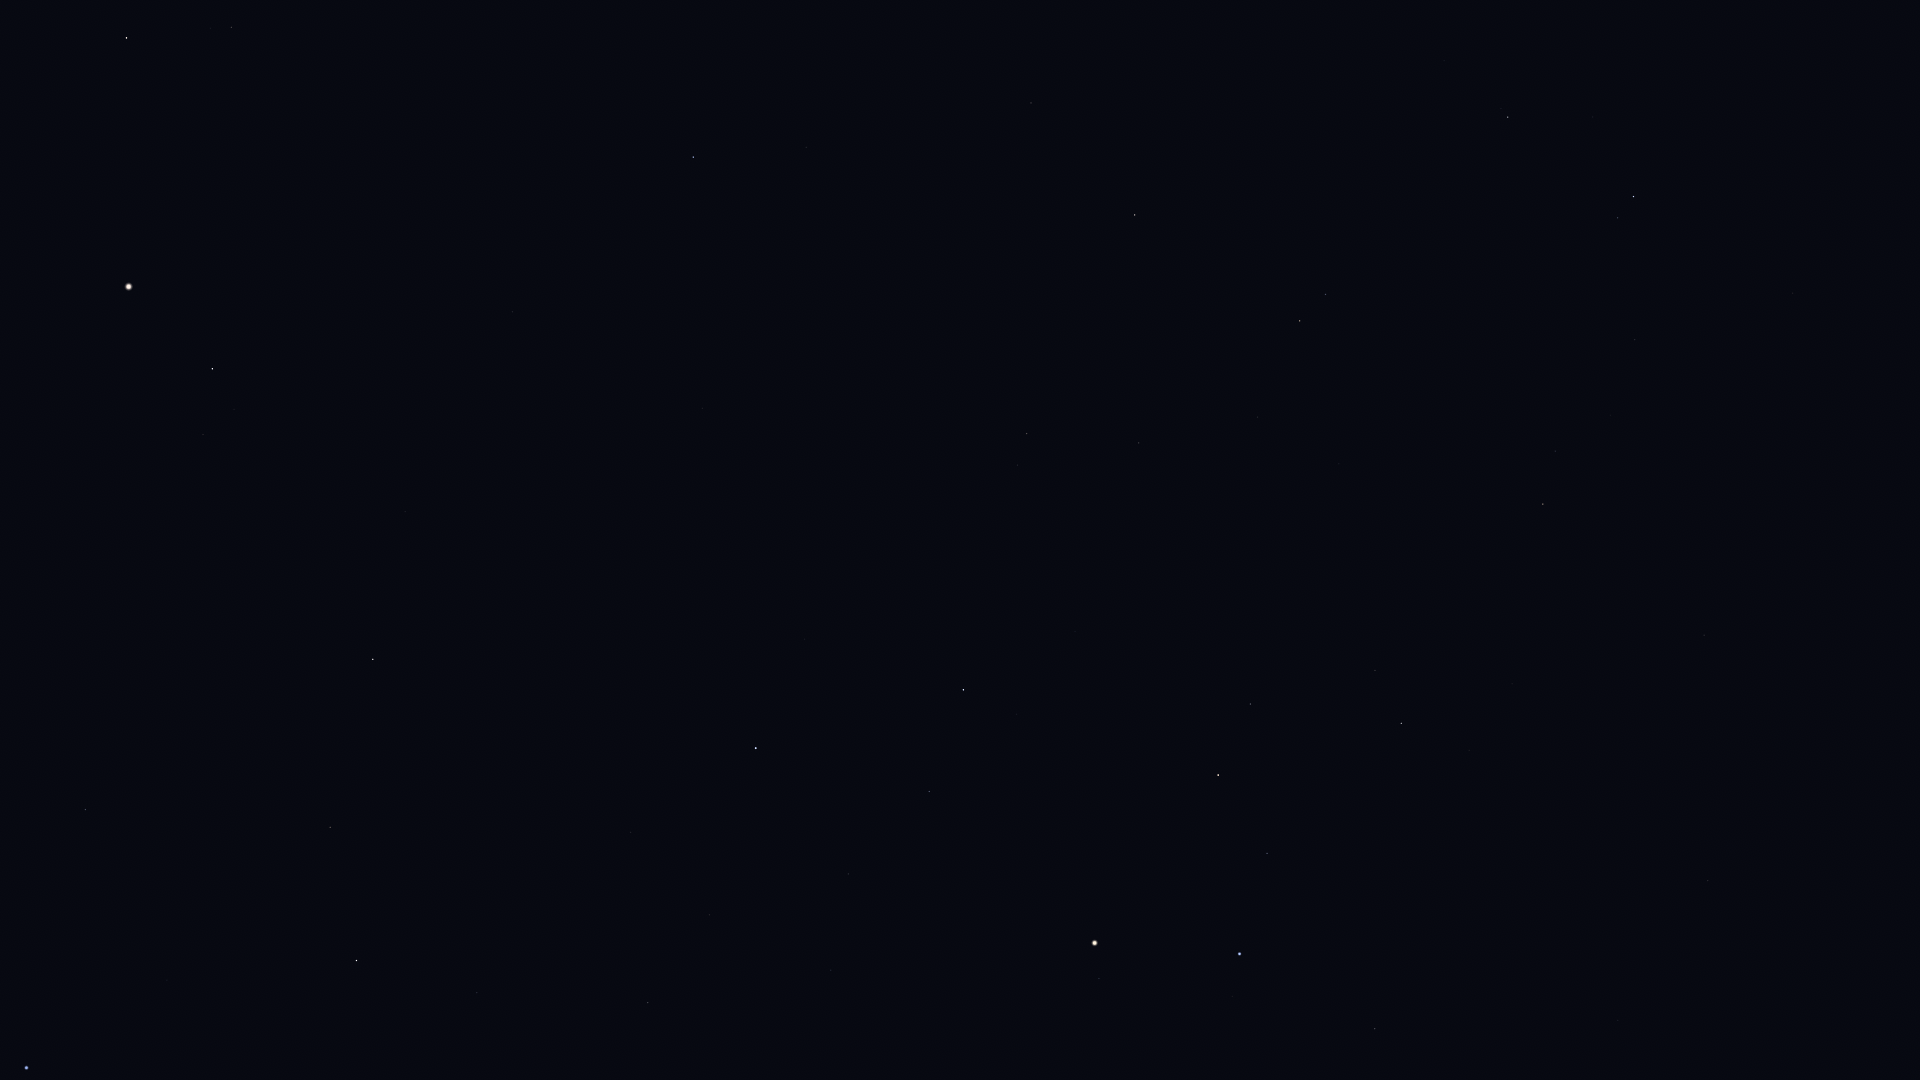

Data behind this chart, as committed beside it:
Star_ID, Name, X, Y
17847, Atlas, 1095, 943
40167, Tegmine, 1892, 897
40843, HIP 40843, 1842, 668
40881, Piautos, 1843, 744
41075, Alsciaukat, 1793, 293
42446, Gakyid, 1731, 1005
42556, Meleph, 1733, 849
42806, Asellus Borealis, 1719, 804
42911, Asellus Australis, 1708, 881
43587, Copernicus, 1675, 645
43674, Stribor, 1669, 537
44066, Acubens, 1618, 1020
44127, Talitha, 1634, 197
44248, HIP 44248, 1635, 340
44471, Alkaphrah, 1618, 218
44700, HIP 44700, 1611, 415
44946, Nahn, 1582, 783
45688, HIP 45688, 1555, 451
45860, HIP 45860, 1543, 504
46471, Intercrus, 1521, 254
46750, Alterf, 1469, 750
46952, HIP 46952, 1487, 456
47087, Illyrian, 1477, 491
47508, Subra, 1375, 1029
48455, Rasalas, 1375, 670
49593, HIP 49593, 1339, 464
49669, Regulus, 1240, 954
50335, Adhafera, 1251, 704
50372, Tania Borealis, 1326, 294
50583, Algieba, 1218, 775
50801, Tania Australis, 1300, 321
51233, HIP 51233, 1258, 417
53229, Praecipua, 1139, 443
53721, Chalawan, 1149, 309
54539, HIP 54539, 1135, 215
54872, Zosma, 964, 690
54879, Chertan, 929, 792
55219, Alula Borealis, 1027, 434
56508, Formosa, 866, 658
57370, Flegetonte, 682, 991
57380, HIP 57380, 710, 915
57399, Taiyangshou, 1031, 103
57632, Denebola, 756, 748
57757, Zavijava, 648, 1003
60129, Zaniah, 477, 993
61317, Chara, 806, 147
62223, La Superba, 812, 48
63090, Minelauva, 330, 827
63125, Cor Caroli, 693, 157
63608, Vindemiatrix, 373, 659
64241, Diadem, 405, 512
64394, HIP 64394, 513, 312
65474, Spica, 27, 1068
66249, Heze, 86, 810
67459, HIP 67459, 203, 435
67927, Muphrid, 212, 369
69673, Arcturus, 129, 287
71053, HIP 71053, 232, 27
72105, Izar, 127, 38
